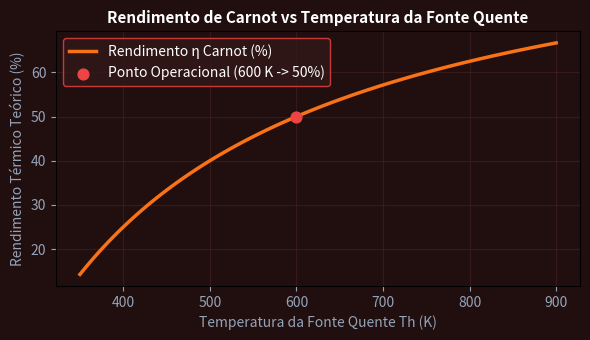

Here is the Python script that generated this plot:
import numpy as np
import matplotlib.pyplot as plt

Th = np.linspace(350, 900, 100)
Tc = 300
rendimento = (1 - Tc / Th) * 100
fig, ax = plt.subplots(figsize=(6, 3.5), facecolor='#210f0f')
ax.set_facecolor('#210f0f')
ax.plot(Th, rendimento, color='#f97316', lw=2.5, label='Rendimento η Carnot (%)')
ax.scatter([600], [50], color='#ef4444', s=60, zorder=5, label='Ponto Operacional (600 K -> 50%)')
ax.set_title('Rendimento de Carnot vs Temperatura da Fonte Quente', color='#ffffff', fontsize=11, fontweight='bold')
ax.set_xlabel('Temperatura da Fonte Quente Th (K)', color='#94a3b8')
ax.set_ylabel('Rendimento Térmico Teórico (%)', color='#94a3b8')
ax.tick_params(colors='#94a3b8')
ax.grid(True, color='#4d2424', alpha=0.5)
ax.legend(facecolor='#331818', edgecolor='#ef4444', labelcolor='#ffffff')
plt.tight_layout()
plt.savefig('grafico_resolucao.png', dpi=120)
plt.close()
